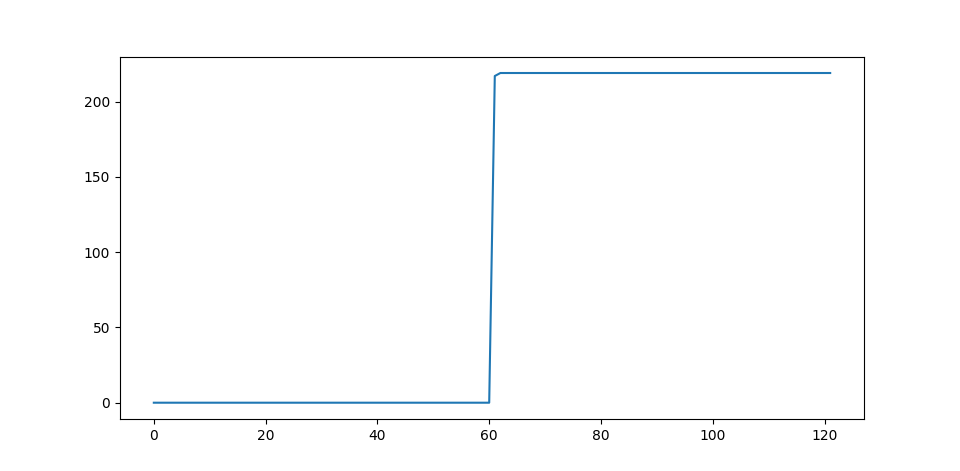

The table this chart was drawn from, first rows:
Time [s]	Intensity A	Laser On	AcX	AcY	AcZ	GyX	GyY	GyZ	Ard Temp [C])	MPU Temp [C]
0	0.0	False	1.03	-0.03	-0.06	-0.02	-0.21	0.05	19.2	18.46
1	0.0	False	1.03	-0.02	-0.06	-0.08	0.06	-0.06	22.62	18.46
2	0.0	False	1.03	-0.02	-0.06	0.11	-0.18	0.02	22.62	18.5
3	0.0	False	1.03	-0.02	-0.06	0.11	0.06	0.03	22.62	18.46
4	0.0	False	1.03	-0.02	-0.06	0.03	-0.02	0.06	22.54	18.6
5	0.0	False	1.02	-0.03	-0.06	0.08	0.06	0.02	22.62	18.5
6	0.0	False	1.03	-0.03	-0.06	0.15	0.05	-0.02	22.62	18.46
7	0.0	False	1.03	-0.02	-0.05	-0.15	-0.03	-0.09	22.62	18.46
8	0.0	False	1.03	-0.03	-0.06	-0.03	0.09	-0.12	22.62	18.5
9	0.0	False	1.02	-0.03	-0.06	-0.12	0.0	0.11	22.62	18.6
10	0.0	False	1.02	-0.03	-0.05	0.08	0.09	0.0	22.62	18.6
11	0.0	False	1.03	-0.02	-0.06	0.06	-0.18	0.02	22.62	18.55
12	0.0	False	1.03	-0.03	-0.05	0.03	0.03	0.11	22.62	18.41
13	0.0	False	1.03	-0.03	-0.06	-0.06	0.11	-0.11	22.62	18.5
14	0.0	False	1.03	-0.02	-0.05	0.14	-0.02	0.09	22.62	18.55
15	0.0	False	1.03	-0.02	-0.07	-0.14	0.14	0.0	22.62	18.55
16	0.0	False	1.03	-0.03	-0.05	0.02	0.15	0.09	22.62	18.6
17	0.0	False	1.03	-0.02	-0.05	0.11	-0.11	0.02	22.62	18.46
18	0.0	False	1.03	-0.03	-0.07	-0.14	-0.15	0.14	22.62	18.55
19	0.0	False	1.03	-0.03	-0.06	0.03	0.06	-0.18	22.54	18.46
20	0.0	False	1.03	-0.02	-0.06	-0.05	-0.18	0.06	22.62	18.55
21	0.0	False	1.03	-0.02	-0.06	0.02	-0.03	-0.03	22.54	18.6
22	0.0	False	1.03	-0.03	-0.06	-0.03	-0.11	0.09	22.62	18.5
23	0.0	False	1.03	-0.03	-0.06	0.09	-0.05	-0.14	22.54	18.5
24	0.0	False	1.03	-0.02	-0.06	0.12	-0.05	0.14	22.62	18.55
25	0.0	False	1.03	-0.03	-0.06	0.05	-0.05	0.02	22.62	18.5
26	0.0	False	1.03	-0.03	-0.07	-0.06	0.03	0.02	22.62	18.55
27	0.0	False	1.03	-0.03	-0.06	-0.09	-0.05	0.14	22.62	18.55
28	0.0	False	1.03	-0.02	-0.05	-0.11	0.05	0.02	22.54	18.5
29	0.0	False	1.03	-0.03	-0.06	-0.09	-0.12	0.03	22.62	18.6
30	0.0	False	1.03	-0.02	-0.06	0.12	-0.03	-0.08	22.62	18.6
31	0.0	False	1.03	-0.03	-0.06	0.0	-0.03	0.03	22.62	18.55
32	0.0	False	1.03	-0.02	-0.05	-0.15	0.06	-0.05	22.62	18.6
33	0.0	False	1.03	-0.03	-0.06	0.05	-0.08	-0.08	22.62	18.55
34	0.0	False	1.03	-0.02	-0.06	0.0	-0.05	-0.08	22.62	18.55
35	0.0	False	1.03	-0.02	-0.06	0.02	0.09	0.09	22.62	18.46
36	0.0	False	1.03	-0.02	-0.06	-0.02	0.02	0.03	22.54	18.6
37	0.0	False	1.03	-0.03	-0.06	-0.05	0.02	-0.17	22.62	18.55
38	0.0	False	1.03	-0.03	-0.06	-0.12	0.06	0.0	22.62	18.5
39	0.0	False	1.03	-0.02	-0.05	0.03	0.11	0.09	22.62	18.55
40	0.0	False	1.03	-0.02	-0.06	-0.05	0.18	0.03	22.62	18.55
41	0.0	False	1.02	-0.02	-0.06	-0.08	-0.24	0.03	22.54	18.55
42	0.0	False	1.03	-0.03	-0.06	-0.05	0.02	-0.02	22.62	18.64
43	0.0	False	1.03	-0.02	-0.06	0.0	-0.05	0.06	22.54	18.6
44	0.0	False	1.03	-0.02	-0.05	0.06	0.12	0.09	22.62	18.6
45	0.0	False	1.02	-0.02	-0.07	0.02	-0.03	0.05	22.62	18.64
46	0.0	False	1.03	-0.02	-0.06	-0.14	0.09	-0.03	22.62	18.6
47	0.0	False	1.03	-0.02	-0.06	0.03	0.12	-0.09	22.62	18.5
48	0.0	False	1.03	-0.02	-0.06	-0.08	-0.12	0.18	22.54	18.55
49	0.0	False	1.03	-0.02	-0.06	-0.11	-0.09	-0.03	22.54	18.6
50	0.0	False	1.03	-0.02	-0.05	-0.02	-0.06	0.02	22.62	18.5
51	0.0	False	1.04	-0.03	-0.06	-0.11	-0.08	0.0	22.54	18.46
52	0.0	False	1.03	-0.03	-0.06	0.03	0.14	0.02	22.54	18.55
53	0.0	False	1.03	-0.02	-0.06	-0.15	0.11	-0.08	22.54	18.64
54	0.0	False	1.03	-0.03	-0.06	0.09	0.14	-0.08	22.54	18.64
55	0.0	False	1.03	-0.03	-0.06	0.02	-0.05	0.02	22.62	18.6
56	0.0	False	1.03	-0.03	-0.06	-0.06	-0.05	-0.02	22.62	18.55
57	0.0	False	1.02	-0.03	-0.06	-0.06	-0.03	0.12	22.62	18.6
58	0.0	False	1.03	-0.02	-0.06	-0.11	-0.15	-0.02	22.62	18.64
59	0.0	False	1.03	-0.02	-0.06	-0.06	0.14	-0.02	22.62	18.55
... 62 more rows
